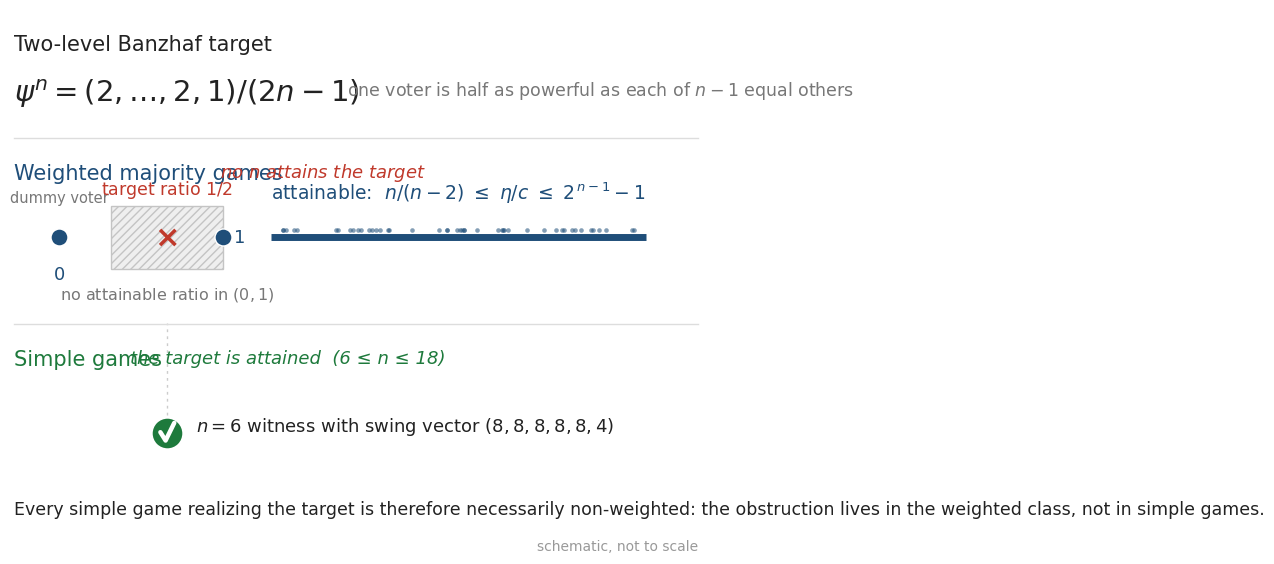

Source code (Python):
#!/usr/bin/env python3
"""Graphical abstract for the Brief Report (separate composition from Fig. 1).

Schematic, not to scale.  Two rows on a common (symbolic) ratio axis:

  weighted majority games -- for every n the attainable ratios are 0, 1 and a
      discrete set inside [n/(n-2), 2^(n-1)-1]; the open interval (0,1) is
      empty, so the target ratio 1/2 of psi^n is unattainable;
  simple games -- the target IS attained (n = 6 witness), hence every such
      witness is necessarily non-weighted.

Usage:  python plot_graphical_abstract.py <outdir>
Writes <outdir>/graphical_abstract.png (2200 px wide) and .pdf.
"""
import os
import sys

import numpy as np
import matplotlib
matplotlib.use("Agg")
import matplotlib.pyplot as plt
from matplotlib.patches import Rectangle

plt.rcParams.update({
    "font.family": "sans-serif",
    "font.sans-serif": ["Arial", "Helvetica", "DejaVu Sans"],
    "pdf.fonttype": 42,
})

RED, BLUE, GREEN, GREY = "#c0392b", "#1f4e79", "#1e7a3c", "#777777"

# symbolic x positions (not to scale)
X0, BAND_L, XHALF, BAND_R = 0.70, 1.45, 2.25, 3.05
BAR_L, BAR_R = 3.75, 9.15

fig, ax = plt.subplots(figsize=(11.0, 5.5))
ax.set_xlim(0, 10)
ax.set_ylim(0.15, 6)
ax.axis("off")


def dot(x, y, s=150, color=BLUE, z=6):
    ax.scatter([x], [y], s=s, color=color, zorder=z,
               edgecolors="white", linewidths=1.0)


# ------------------------------------------------------------------ headline
ax.text(0.04, 5.62, "Two-level Banzhaf target", fontsize=15, color="#222222",
        ha="left", va="center")
ax.text(0.04, 5.10, r"$\psi^{n}=(2,\ldots,2,1)/(2n-1)$", fontsize=21,
        color="#222222", ha="left", va="center")
ax.text(4.85, 5.13, "one voter is half as powerful as each of $n-1$ equal others",
        fontsize=12.5, color=GREY, ha="left", va="center")

ax.plot([0.04, 9.9], [4.62, 4.62], color="#dddddd", lw=1.0)

# ------------------------------------------------------------------ weighted row
YW = 3.55
ax.text(0.04, 4.24, "Weighted majority games", fontsize=15, color=BLUE,
        ha="left", va="center")
ax.text(3.02, 4.25, "no $n$ attains the target", fontsize=13,
        color=RED, ha="left", va="center", style="italic")

# empty interval
ax.add_patch(Rectangle((BAND_L, YW - 0.34), BAND_R - BAND_L, 0.68,
                       facecolor="#efefef", edgecolor="#c4c4c4",
                       hatch="////", lw=1.0, zorder=2))
ax.text(XHALF, YW - 0.52, "no attainable ratio in $(0,1)$", fontsize=11.5,
        color=GREY, ha="center", va="top")
ax.text(XHALF, YW, "×", fontsize=22, color=RED, ha="center", va="center",
        zorder=7, fontweight="bold")

# the two isolated attainable values
dot(X0, YW)
ax.text(X0, YW - 0.30, "0", fontsize=13, color=BLUE, ha="center", va="top")
ax.text(X0, YW + 0.34, "dummy voter", fontsize=10.5, color=GREY,
        ha="center", va="bottom")
dot(BAND_R, YW)
ax.text(BAND_R + 0.16, YW, "1", fontsize=13, color=BLUE, ha="left", va="center")

# the attainable range
ax.plot([BAR_L, BAR_R], [YW, YW], color=BLUE, lw=5.0,
        solid_capstyle="butt", zorder=3)
import numpy as np
rng = np.random.default_rng(7)
ax.scatter(rng.uniform(BAR_L + 0.15, BAR_R - 0.15, 46),
           YW + np.full(46, 0.075), s=11, color=BLUE, alpha=0.55, zorder=4,
           linewidths=0)
ax.text((BAR_L + BAR_R) / 2, YW + 0.34,
        r"attainable:  $n/(n-2)\ \leq\ \eta/c\ \leq\ 2^{\,n-1}-1$",
        fontsize=13.5, color=BLUE, ha="center", va="bottom")

# target ratio marker, weighted row
ax.text(XHALF, YW + 0.40, r"target ratio $1/2$", fontsize=12.5, color=RED,
        ha="center", va="bottom")

# ------------------------------------------------------------------ simple row
YS = 1.45
ax.plot([0.04, 9.9], [2.62, 2.62], color="#dddddd", lw=1.0)
ax.text(0.04, 2.24, "Simple games", fontsize=15, color=GREEN,
        ha="left", va="center")
ax.text(1.72, 2.25, "the target is attained  (6 ≤ n ≤ 18)", fontsize=13,
        color=GREEN, ha="left", va="center", style="italic")

ax.scatter([XHALF], [YS], s=520, color=GREEN, zorder=6,
           edgecolors="white", linewidths=1.5)
ax.plot([XHALF - 0.095, XHALF - 0.02, XHALF + 0.105],
        [YS + 0.005, YS - 0.085, YS + 0.105],
        color="white", lw=3.2, solid_capstyle="round",
        solid_joinstyle="round", zorder=7)
ax.text(XHALF + 0.42, YS + 0.06,
        r"$n=6$ witness with swing vector $(8,8,8,8,8,4)$",
        fontsize=13, color="#222222", ha="left", va="center")

# the 1/2 column, tying the two rows together
ax.plot([XHALF, XHALF], [YS + 0.19, YW - 0.92], color="#cccccc", lw=1.0,
        ls=(0, (2, 3)), zorder=0)

# ------------------------------------------------------------------ conclusion
ax.text(0.04, 0.62,
        "Every simple game realizing the target is therefore necessarily "
        "non-weighted: the obstruction lives in the weighted class, not in "
        "simple games.",
        fontsize=12.5, color="#222222", ha="left", va="center")

ax.text(9.9, 0.22, "schematic, not to scale", fontsize=10, color="#999999",
        ha="right", va="center")
fig.tight_layout(pad=0.15)
outdir = sys.argv[1] if len(sys.argv) > 1 else "."
os.makedirs(outdir, exist_ok=True)
fig.savefig(os.path.join(outdir, "graphical_abstract.pdf"), bbox_inches="tight")
fig.savefig(os.path.join(outdir, "graphical_abstract.png"), dpi=200,
            bbox_inches="tight")
print("wrote graphical_abstract.pdf/.png in", outdir)
